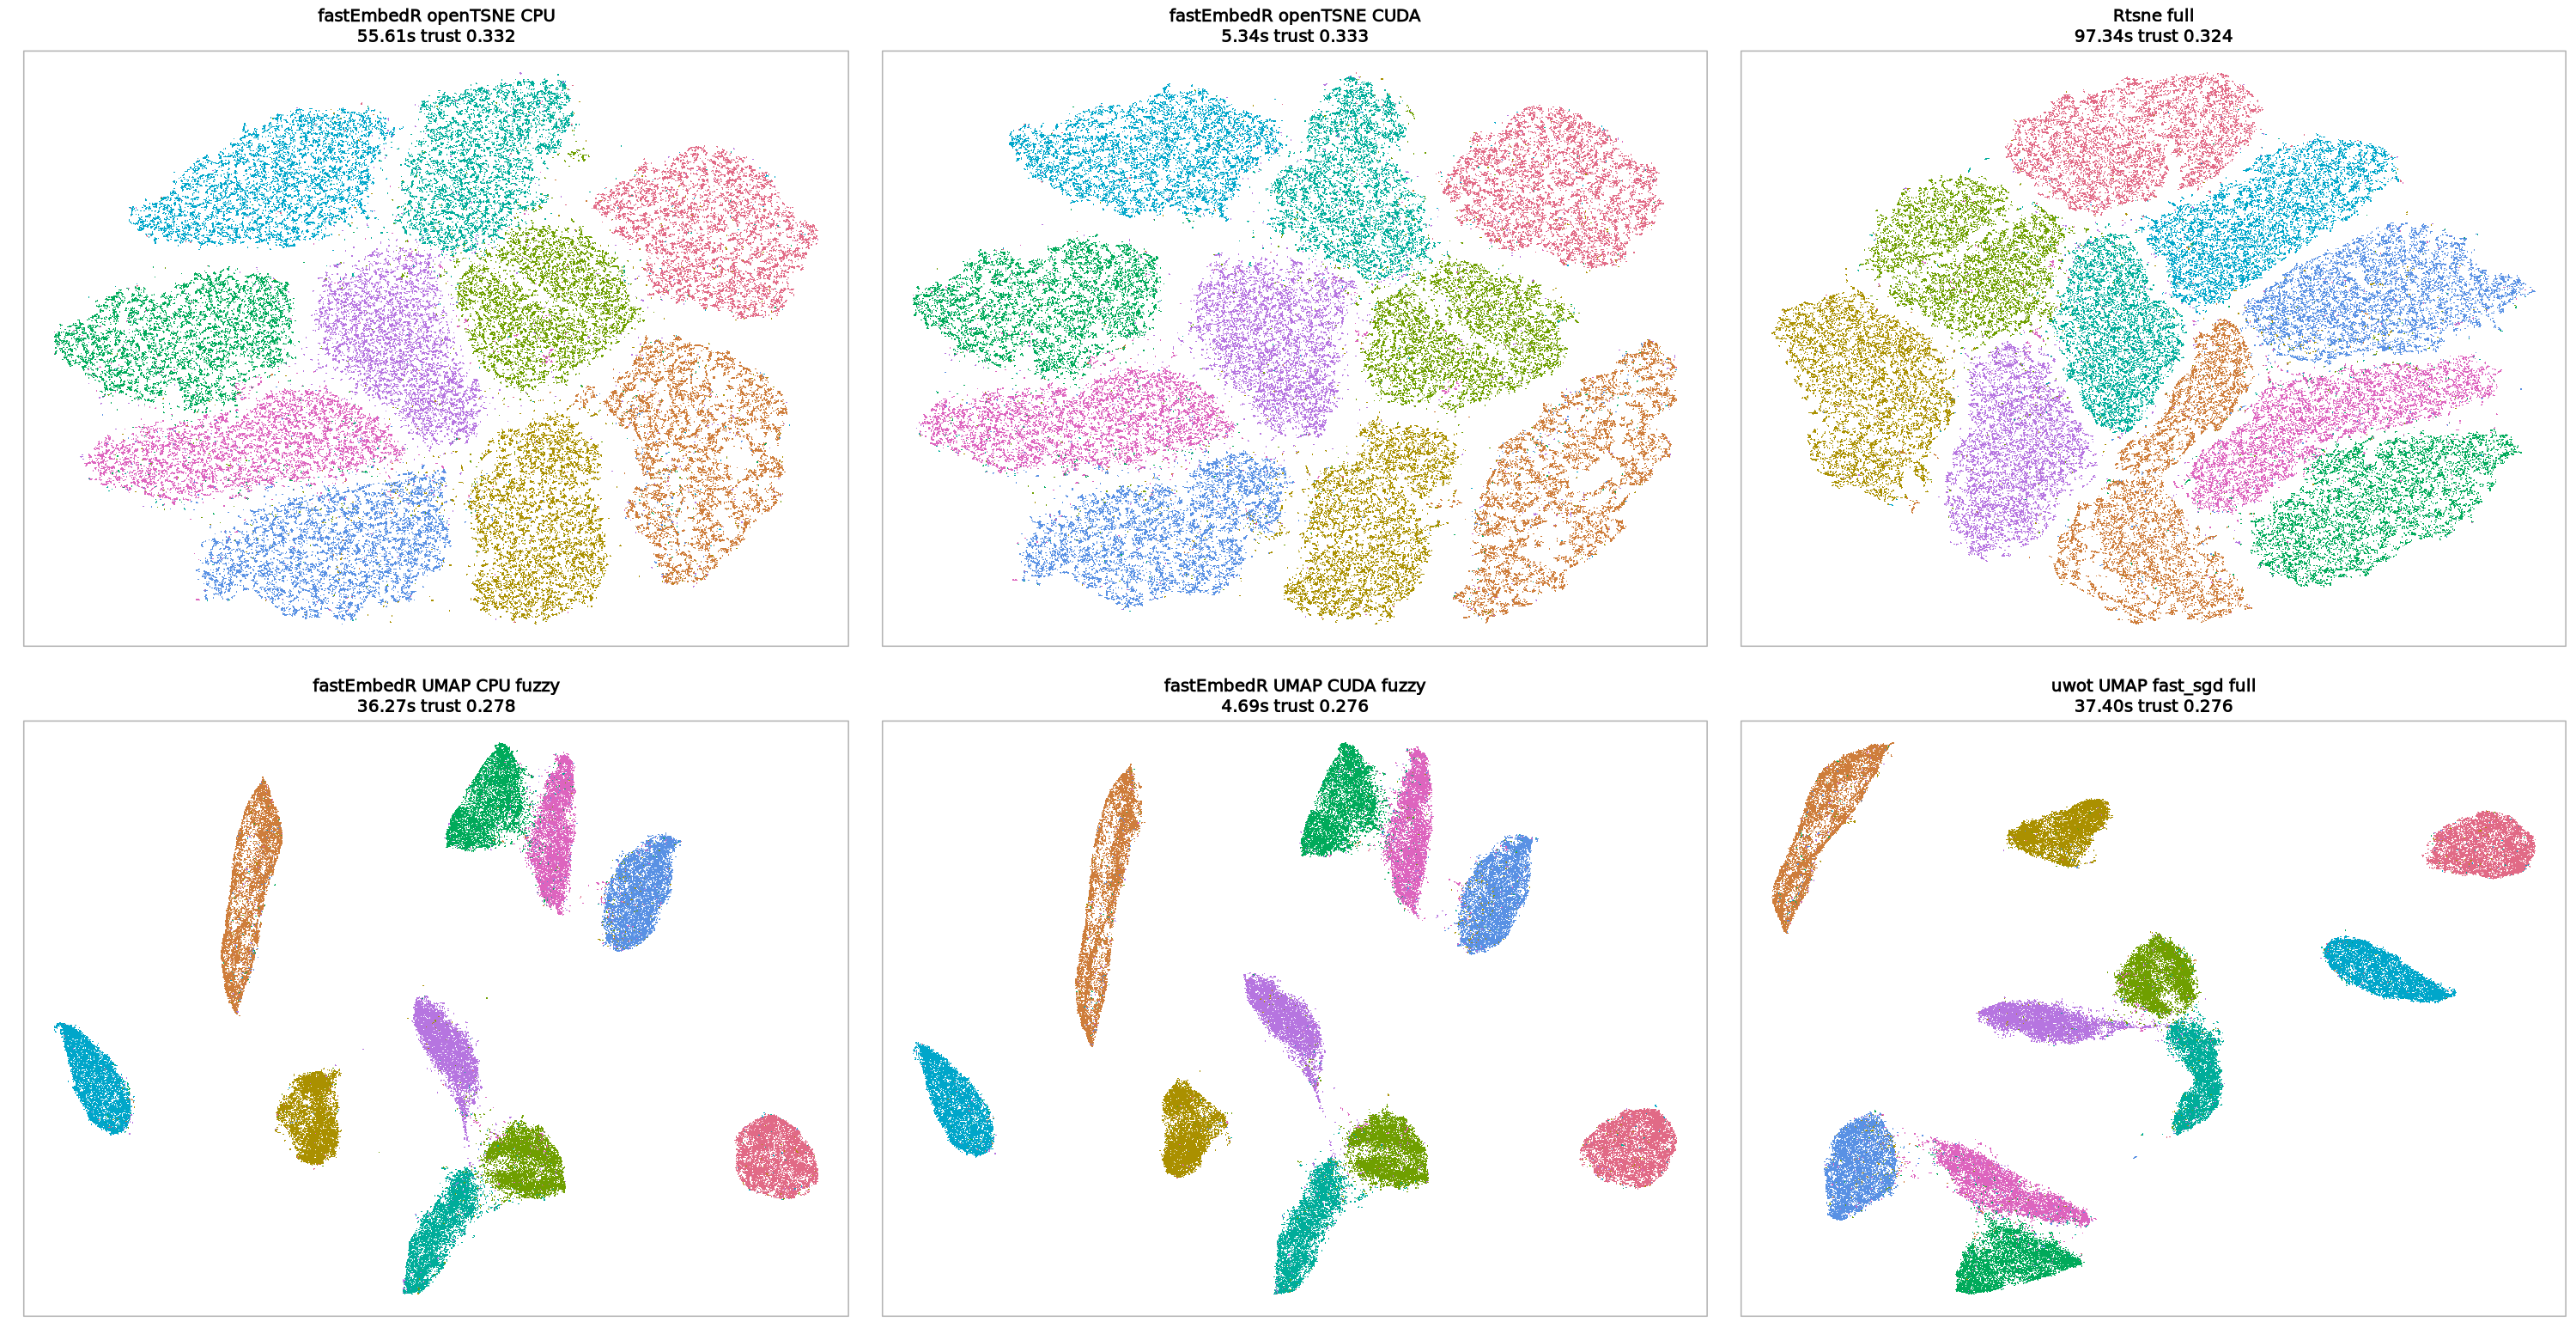

The data file committed next to this chart (first rows):
method, family, backend, n, p, k, perplexity, machine, cpu, requested_threads, total_sec, trustworthiness, label_knn_accuracy, status, error_message
fastEmbedR openTSNE CPU, openTSNE, cpu, 70000, 784, 15, 15, icgeb-bioinformatics-unit, 13th Gen Intel(R) Core(TM) i7-13700, 4, 55.61, 0.3325, 0.9676, success, NA
fastEmbedR openTSNE CUDA, openTSNE, cuda, 70000, 784, 15, 15, icgeb-bioinformatics-unit, 13th Gen Intel(R) Core(TM) i7-13700, 4, 5.341, 0.3331, 0.9692, success, NA
Rtsne full, Rtsne, cpu, 70000, 784, 15, 15, icgeb-bioinformatics-unit, 13th Gen Intel(R) Core(TM) i7-13700, 4, 97.34, 0.3241, 0.973, success, NA
fastEmbedR UMAP CPU fuzzy, UMAP, cpu, 70000, 784, 15, 15, icgeb-bioinformatics-unit, 13th Gen Intel(R) Core(TM) i7-13700, 4, 36.27, 0.2778, 0.9718, success, NA
fastEmbedR UMAP CUDA fuzzy, UMAP, cuda, 70000, 784, 15, 15, icgeb-bioinformatics-unit, 13th Gen Intel(R) Core(TM) i7-13700, 4, 4.687, 0.2759, 0.9714, success, NA
uwot UMAP fast_sgd full, UMAP, cpu, 70000, 784, 15, 15, icgeb-bioinformatics-unit, 13th Gen Intel(R) Core(TM) i7-13700, 4, 37.4, 0.2762, 0.9696, success, NA
